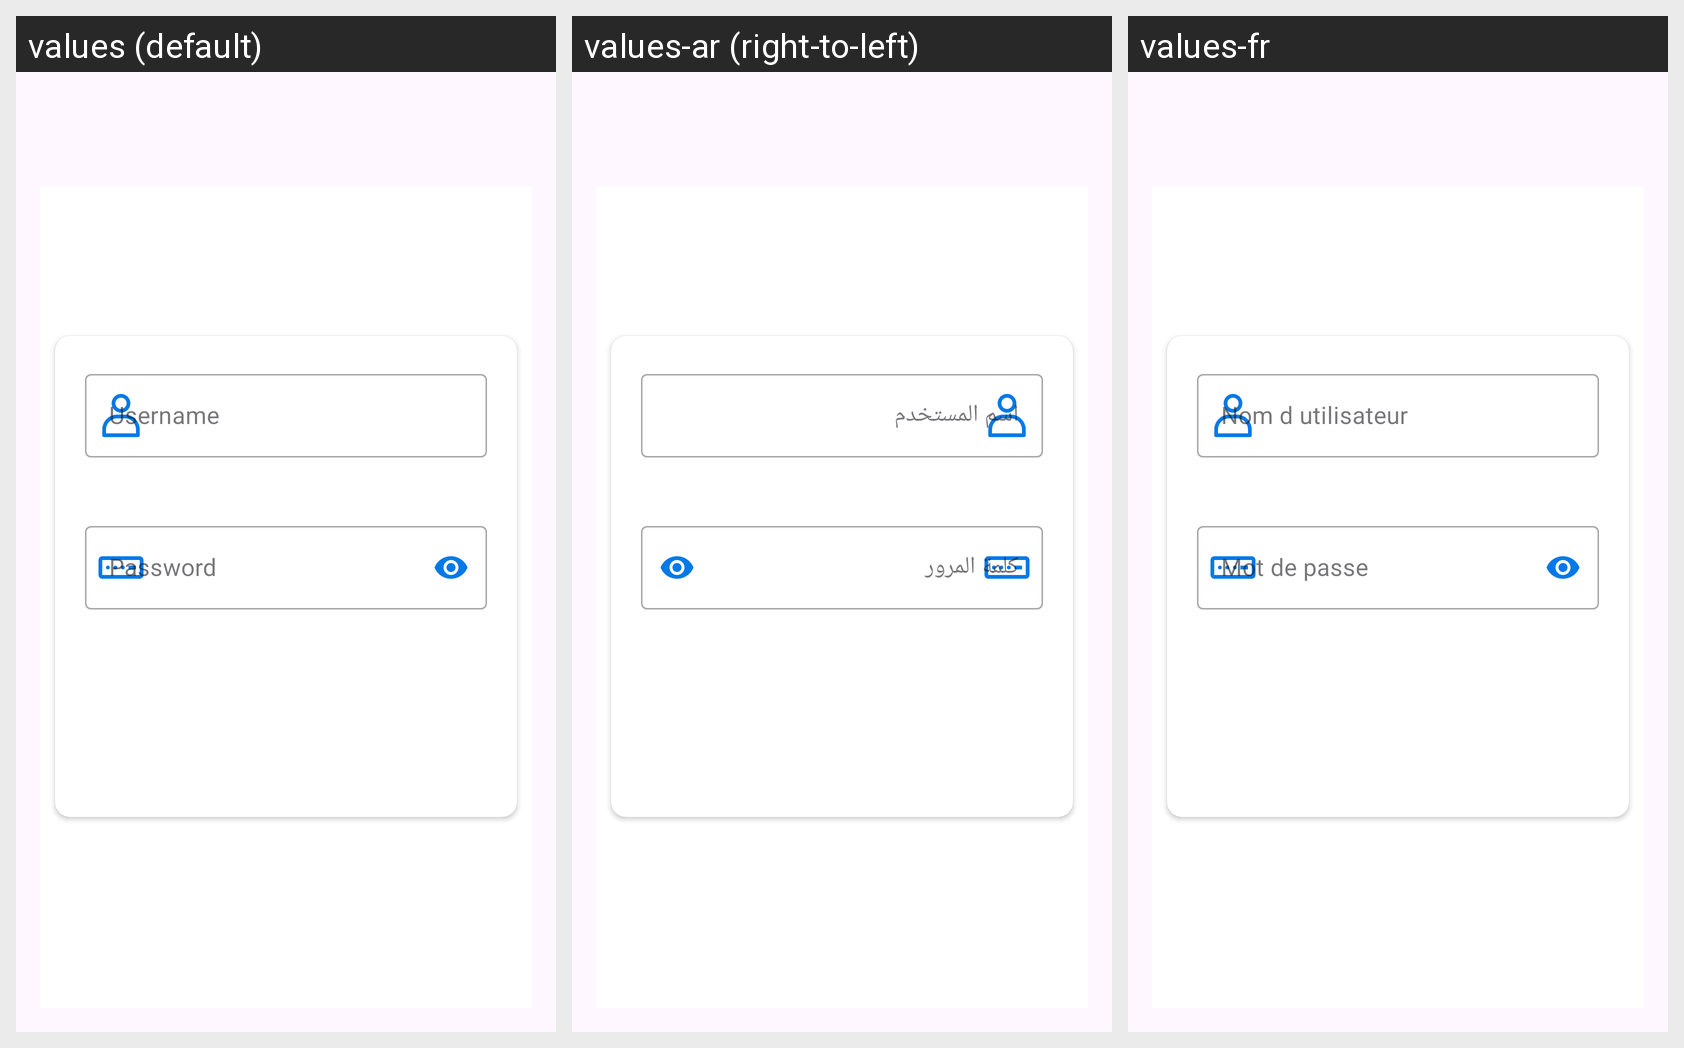

Strings drawn on this Android screen and how each of the app's shown locales translates them:
Android screen res/layout/activity_login.xml rendered under 3 locales, left to right: values (default), values-ar (right-to-left), values-fr. Device: Nexus 5 (rendered at 1080×1920; each locale shown at half size, 540×960, under a caption strip naming it); theme Theme.RiseZoneFitness.
Strings drawn on this screen, with the default value and each locale's value (text and hints the layout hard-codes, and strings that could not be matched under every locale, appear in the picture but are not listed):

username
  values: Username
  values-ar: اسم المستخدم
  values-fr: Nom d utilisateur

password
  values: Password
  values-ar: كلمة المرور
  values-fr: Mot de passe
